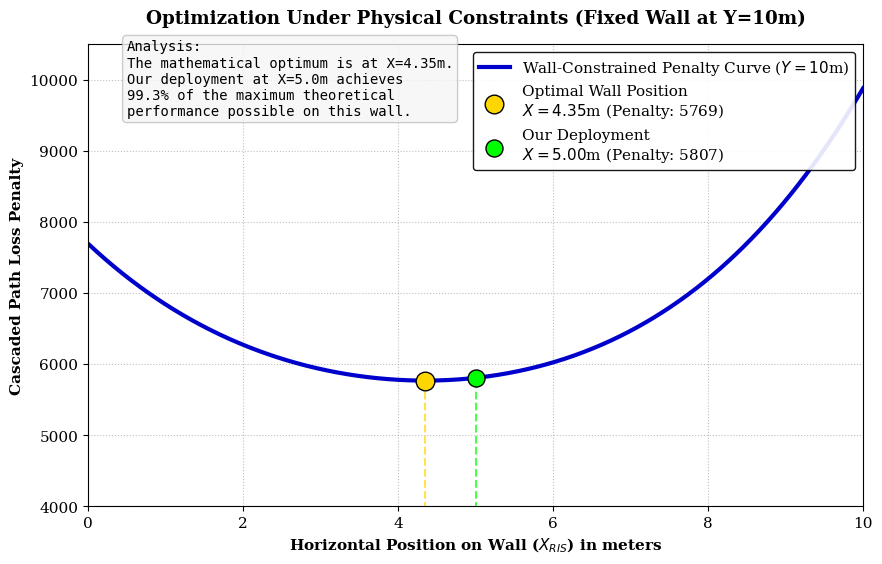

Write the Python code that produced this figure.
import numpy as np
import matplotlib.pyplot as plt

# 1. Room Coordinates
pos_tx = np.array([0, 2])
pos_rx = np.array([8, 2.5])
Y_wall = 10

# 2. Slide the RIS horizontally from X=0 to X=10
X_vals = np.linspace(0, 10, 1000)

# Calculate d1 and d2 for every point on the wall
d1_sq = X_vals**2 + (Y_wall - pos_tx[1])**2
d2_sq = (X_vals - pos_rx[0])**2 + (Y_wall - pos_rx[1])**2

# Cascaded Penalty (d1 * d2)^2
penalty = d1_sq * d2_sq

# 3. Find the Mathematical Optimum on the wall
min_idx = np.argmin(penalty)
X_opt = X_vals[min_idx]
opt_penalty = penalty[min_idx]

# 4. Calculate your Simulation Point (X=5)
X_sim = 5.0
d1_sim_sq = X_sim**2 + (Y_wall - pos_tx[1])**2
d2_sim_sq = (X_sim - pos_rx[0])**2 + (Y_wall - pos_rx[1])**2
sim_penalty = d1_sim_sq * d2_sim_sq

# ==========================================
# 5. Plotting the Constrained Reality
# ==========================================
plt.rcParams.update({'font.family': 'serif', 'font.size': 11})
fig, ax = plt.subplots(figsize=(10, 6))

# Plot the curve
ax.plot(X_vals, penalty, color='mediumblue', linewidth=3, label=f'Wall-Constrained Penalty Curve ($Y={Y_wall}$m)')

# Mark the True Optimum
ax.scatter(X_opt, opt_penalty, color='gold', s=180, edgecolor='black', zorder=5,
           label=f'Optimal Wall Position\n$X={X_opt:.2f}$m (Penalty: {opt_penalty:.0f})')

# Mark the Simulation Choice
ax.scatter(X_sim, sim_penalty, color='lime', s=150, edgecolor='black', zorder=5,
           label=f'Our Deployment\n$X={X_sim:.2f}$m (Penalty: {sim_penalty:.0f})')

# Draw vertical lines to the X-axis for clarity
ax.vlines(x=X_opt, ymin=0, ymax=opt_penalty, color='gold', linestyle='--', alpha=0.7)
ax.vlines(x=X_sim, ymin=0, ymax=sim_penalty, color='lime', linestyle='--', alpha=0.7)

# Formatting
ax.set_title(f"Optimization Under Physical Constraints (Fixed Wall at Y={Y_wall}m)", fontweight='bold', pad=15)
ax.set_xlabel('Horizontal Position on Wall ($X_{RIS}$) in meters', fontweight='bold')
ax.set_ylabel('Cascaded Path Loss Penalty', fontweight='bold')
ax.grid(True, linestyle=':', color='gray', alpha=0.5)
ax.set_xlim(0, 10)
ax.set_ylim(4000, 10500)
ax.legend(loc='upper right', framealpha=0.9, edgecolor='black')

# Add a text box explaining the negligible difference
efficiency = (opt_penalty / sim_penalty) * 100
props = dict(boxstyle='round', facecolor='whitesmoke', alpha=0.8, edgecolor='silver')
ax.text(0.5, 9500, f"Analysis:\nThe mathematical optimum is at X=4.35m.\nOur deployment at X=5.0m achieves\n{efficiency:.1f}% of the maximum theoretical\nperformance possible on this wall.", 
        fontsize=10, bbox=props, family='monospace')

plt.savefig('Wall_Constrained_Optimization.png', dpi=300, bbox_inches='tight')
print(f"\nSuccess! Saved graph as Wall_Constrained_Optimization.png")
